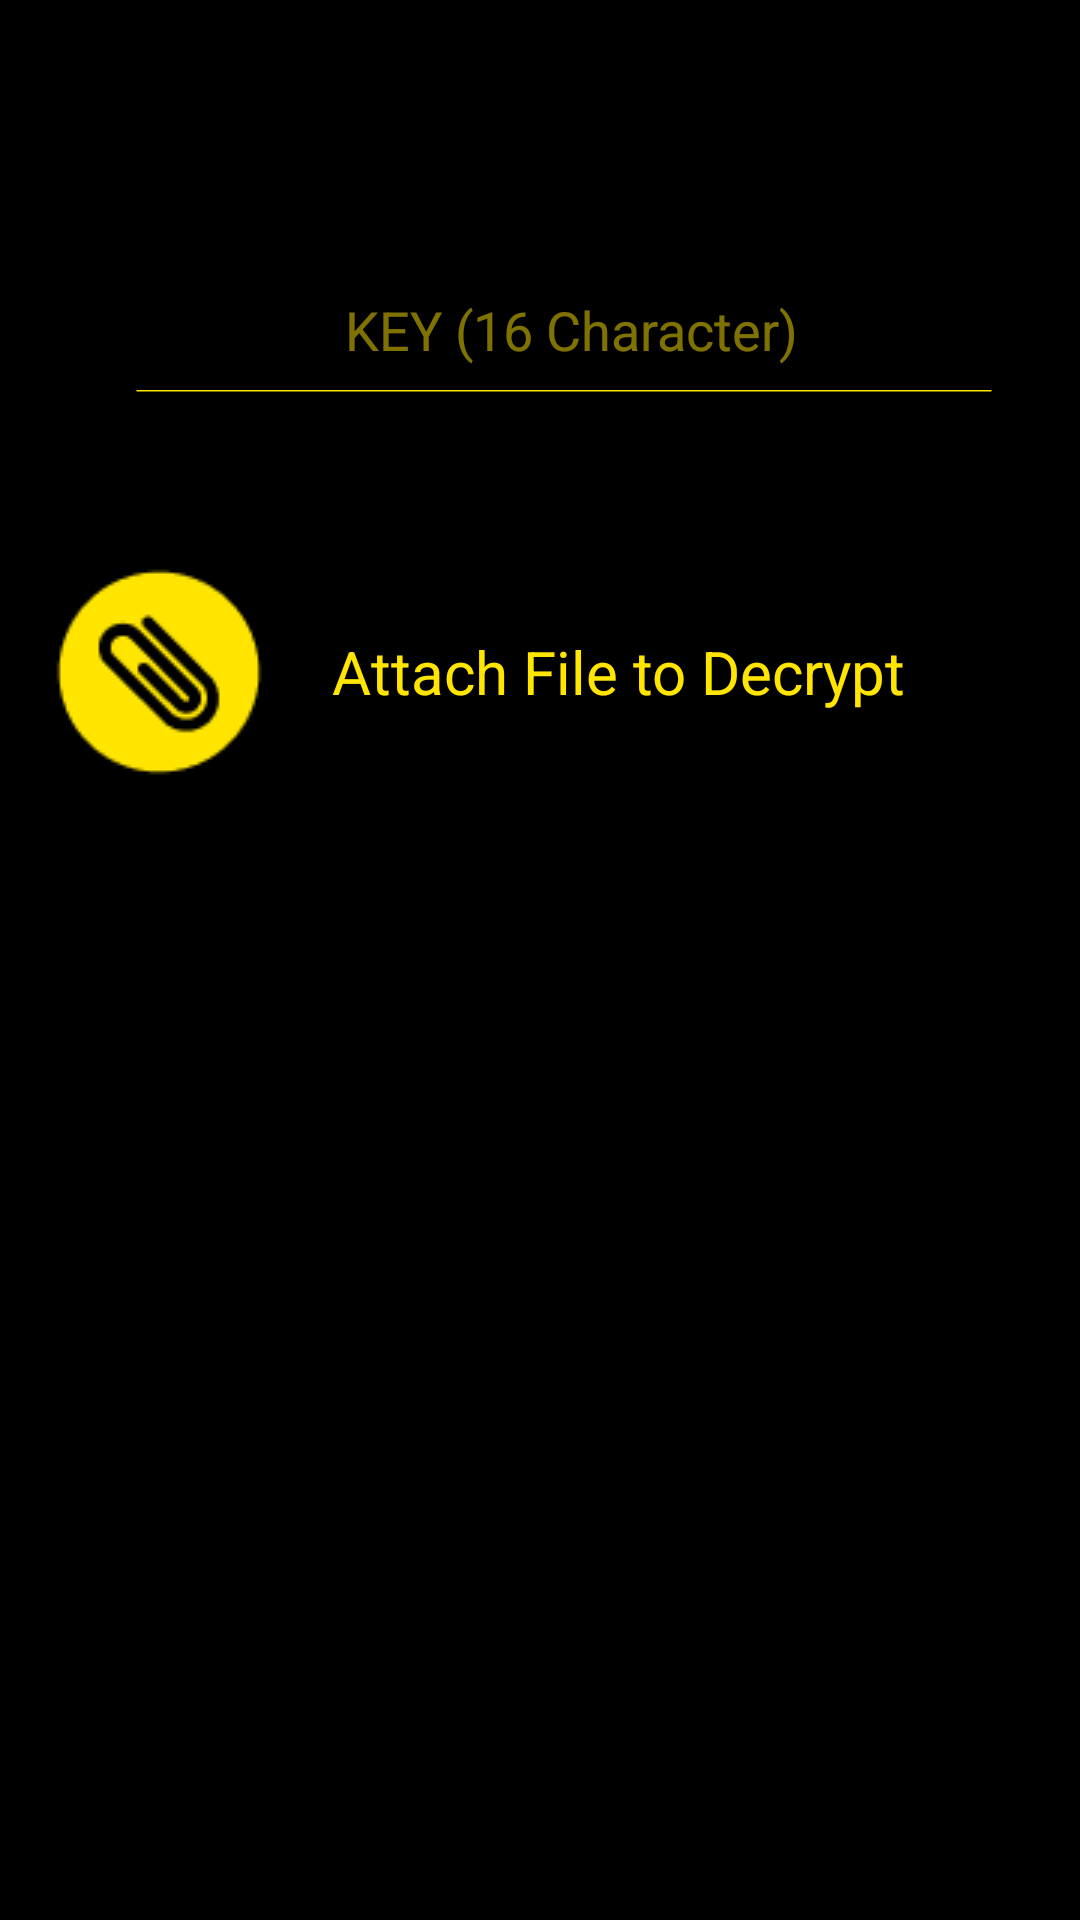

Here is an Android app screen rendered from its layout file. Give the layout XML and the strings, colors and styles it references.
<!-- AndroidManifest.xml: application theme AppTheme -->
<!-- res/layout/activity_decr.xml -->
<?xml version="1.0" encoding="utf-8"?>
<RelativeLayout
    xmlns:android="http://schemas.android.com/apk/res/android"
    android:id="@+id/decr"
    android:layout_width="fill_parent"
    android:layout_height="fill_parent"
    android:background="#000000"
    >

    <EditText
        android:id="@+id/key"
        android:layout_width="281sp"
        android:layout_height="39sp"
        android:layout_alignParentLeft="true"
        android:layout_marginLeft="50sp"
        android:layout_alignParentTop="true"
        android:layout_marginTop="90sp"
        android:hint="KEY (16 Character)"
        android:textColor="#FFE500"
        android:inputType="text"
        android:textColorHint="#FFE500"
        android:gravity="center_horizontal|center_vertical"
        android:alpha="0.5"
        />
    <View

        android:layout_width="286dp"
        android:layout_height="1dp"
        android:layout_alignParentLeft="true"
        android:layout_marginLeft="45dp"
        android:layout_alignParentTop="true"
        android:layout_marginTop="130dp"
        android:background="@drawable/line"
        />

    <RelativeLayout
        xmlns:android="http://schemas.android.com/apk/res/android"
        android:id="@+id/noun_attach"
        android:layout_width="74dp"
        android:layout_height="74dp"
        android:layout_alignParentLeft="true"
        android:layout_marginLeft="16dp"
        android:layout_alignParentTop="true"
        android:layout_marginTop="187dp"
        android:background="@drawable/noun_attach_89532"
        />



    <TextView
        android:id="@+id/attach_file"
        android:layout_width="250dp"
        android:layout_height="30dp"
        android:onClick="add_dec"
        android:layout_alignParentLeft="true"
        android:layout_marginLeft="81dp"
        android:layout_alignParentTop="true"
        android:layout_marginTop="209dp"
        android:text="@string/attach_filed"
        android:textAppearance="@style/attach_filed"
        android:gravity="center_horizontal|center_vertical"
        />

</RelativeLayout>
<!-- resources referenced by this layout -->
<resources>
  <!-- drawable line (drawable) -->
  <?xml version="1.0" encoding="utf-8"?>
  <vector
      xmlns:android="http://schemas.android.com/apk/res/android"
      xmlns:aapt="http://schemas.android.com/aapt"
      android:width="287dp"
      android:height="2dp"
      android:viewportWidth="287"
      android:viewportHeight="2"
      >
  
      <group>
  
          <clip-path
              android:pathData="M0.5 0.5H286.502H0.5Z"
              />
  
      </group>
  
      <path
          android:pathData="M0.5 0.5H286.502H0.5Z"
          android:strokeWidth="1"
          android:strokeColor="#FFE500"
          />
  
  </vector>
  <!-- drawable noun_attach_89532: png bitmap (drawable, 1701 bytes) -->
  <string name="attach_filed">
  
  Attach File to Decrypt
  </string>
  <style name="attach_filed">
  
          <item name="android:textSize">
              20sp
          </item>
  
          <item name="android:textColor">
              #FFE500
          </item>
  
      </style>
  <style name="AppTheme" parent="Theme.AppCompat.Light.NoActionBar">
          
          <item name="colorPrimary">#000000</item>
          <item name="colorPrimaryDark">#000000</item>
          <item name="colorAccent">@color/colorAccent</item>
      </style>
  <color name="colorAccent">#FFE500</color>
</resources>
